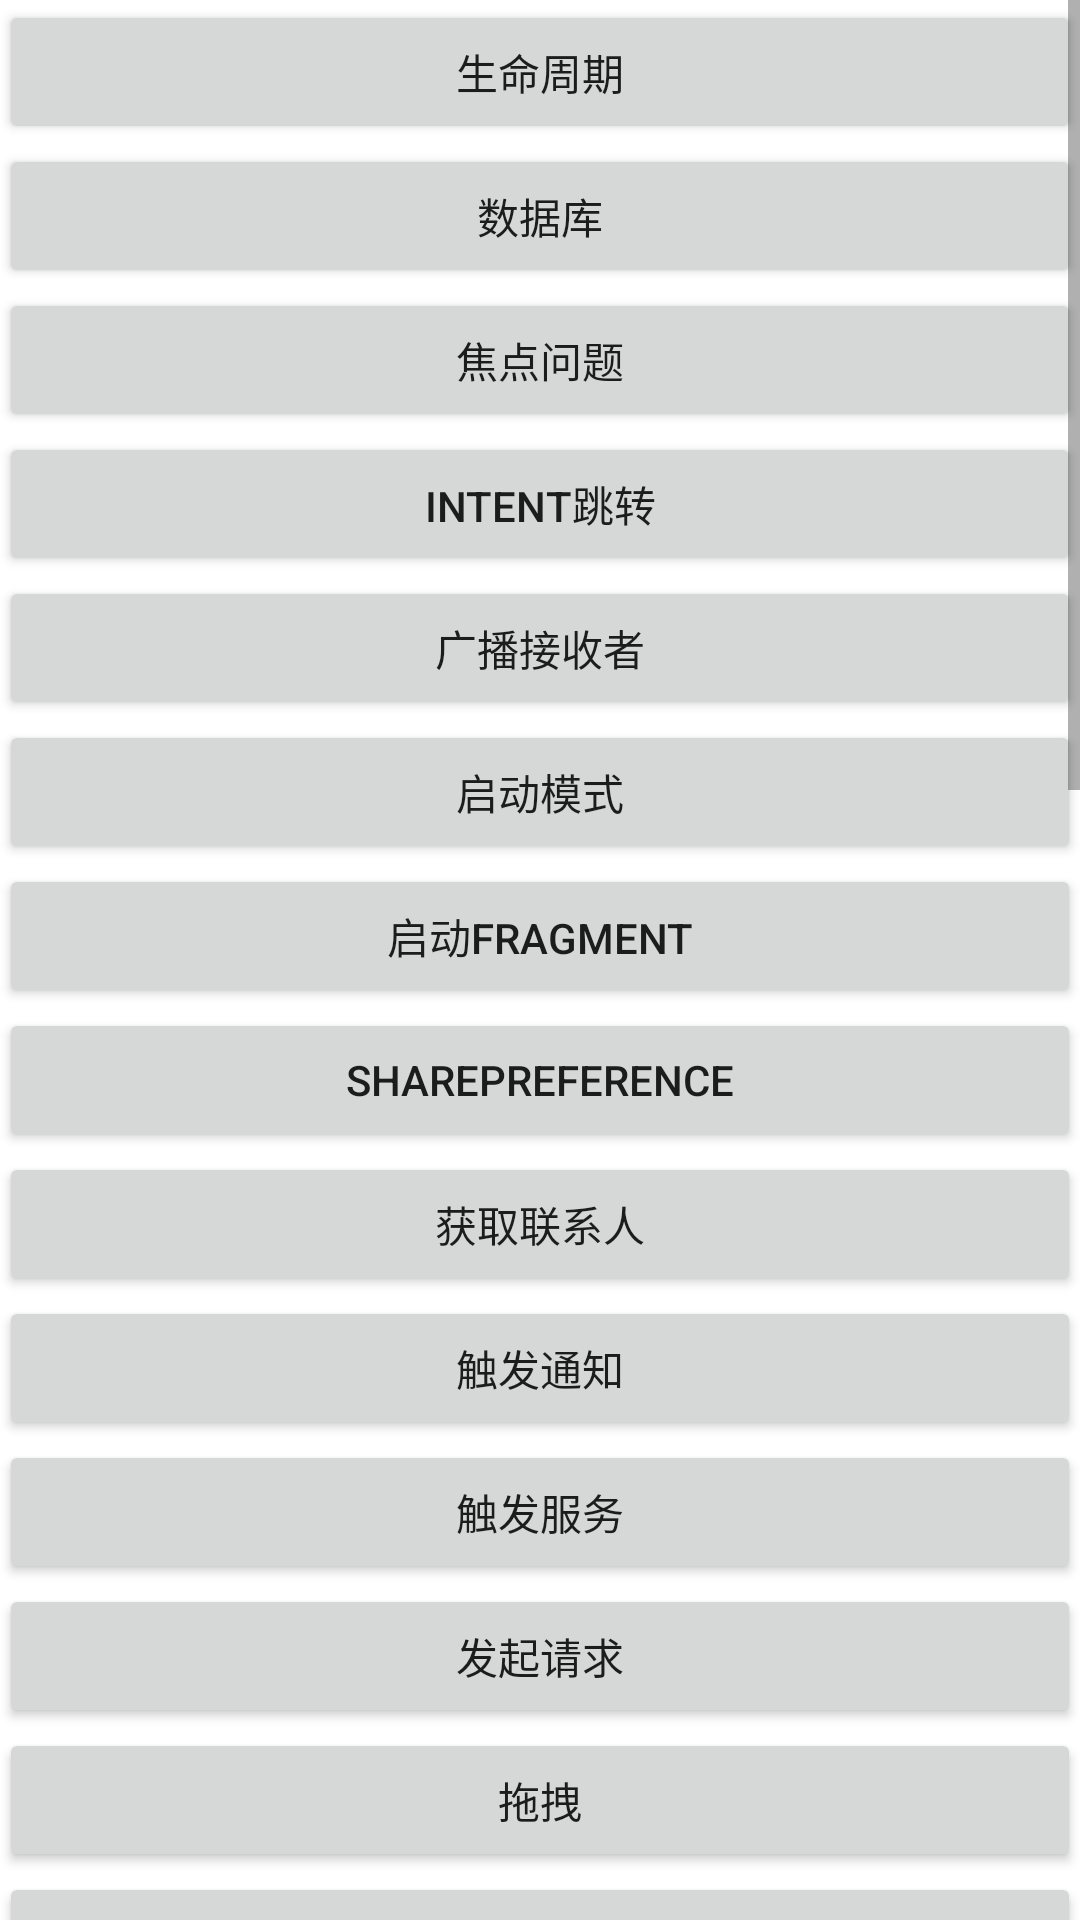

The Android layout XML behind this screen, and the referenced resources:
<!-- AndroidManifest.xml: application theme AppTheme -->
<!-- res/layout/activity_main.xml -->
<?xml version="1.0" encoding="utf-8"?>
<ScrollView xmlns:android="http://schemas.android.com/apk/res/android"
    xmlns:tools="http://schemas.android.com/tools"
    android:id="@+id/activity_main"
    android:layout_width="match_parent"
    android:layout_height="match_parent"
    tools:context="com.example.mozzie.mozlearning.MainActivity">

    <LinearLayout
        android:layout_width="match_parent"
        android:layout_height="match_parent"
        android:paddingBottom="@dimen/activity_vertical_margin"
        android:paddingLeft="@dimen/activity_horizontal_margin"
        android:paddingRight="@dimen/activity_horizontal_margin"
        android:paddingTop="@dimen/activity_vertical_margin"
        android:orientation="vertical"
        android:background="@color/colorWhite">
        <Button
            android:id="@+id/activity_lifecycle"
            android:layout_width="match_parent"
            android:layout_height="wrap_content"
            android:onClick="OnLifeCycle"
            android:text="生命周期"/>
        <Button
            android:id="@+id/activity_dababase"
            android:layout_width="match_parent"
            android:layout_height="wrap_content"
            android:onClick="OnDatabase"
            android:text="数据库" />

        <Button
            android:id="@+id/activity_focuse"
            android:layout_width="match_parent"
            android:layout_height="wrap_content"
            android:onClick="OnFocuse"
            android:text="焦点问题" />

        <Button
            android:id="@+id/activity_intent"
            android:layout_width="match_parent"
            android:layout_height="wrap_content"
            android:onClick="OnIntent"
            android:text="intent跳转" />

        <Button
            android:id="@+id/activity_broadcastreceiver"
            android:layout_width="match_parent"
            android:layout_height="wrap_content"
            android:onClick="OnBroadcastLaunch"
            android:text="广播接收者" />

        <Button
            android:id="@+id/activity_launchmode"
            android:layout_width="match_parent"
            android:layout_height="wrap_content"
            android:onClick="OnLaunchMode"
            android:text="启动模式" />

        <Button
            android:id="@+id/activity_launchfragment"
            android:layout_width="match_parent"
            android:layout_height="wrap_content"
            android:onClick="OnFragmentLaunch"
            android:text="启动fragment" />

        <Button
            android:id="@+id/activity_sharepreference"
            android:layout_width="match_parent"
            android:layout_height="wrap_content"
            android:onClick="OnSharePreferenceLaunch"
            android:text="SharePreference" />

        <Button
            android:id="@+id/activity_contentprovder"
            android:layout_width="match_parent"
            android:layout_height="wrap_content"
            android:onClick="OnContentProviderLaunch"
            android:text="获取联系人" />

        <Button
            android:id="@+id/activity_notification"
            android:layout_width="match_parent"
            android:layout_height="wrap_content"
            android:onClick="OnNotificationLaunch"
            android:text="触发通知" />
        <Button
            android:id="@+id/activity_service"
            android:layout_width="match_parent"
            android:layout_height="wrap_content"
            android:onClick="OnServiceLaunch"
            android:text="触发服务" />
        <Button
            android:id="@+id/activity_http"
            android:layout_width="match_parent"
            android:layout_height="wrap_content"
            android:onClick="OnHttpLaunch"
            android:text="发起请求" />
        <Button
            android:id="@+id/activity_drawerlayout"
            android:layout_width="match_parent"
            android:layout_height="wrap_content"
            android:onClick="OnDrawerlayoutLaunch"
            android:text="拖拽" />
        <Button
            android:id="@+id/activity_OnZMLaunch"
            android:layout_width="match_parent"
            android:layout_height="wrap_content"
            android:onClick="OnZMLaunch"
            android:text="芝麻认证" />

        <Button
            android:id="@+id/activity_tabhostLaunch"
            android:layout_width="match_parent"
            android:layout_height="wrap_content"
            android:onClick="OnTabHostLaunch"
            android:text="底部栏"/>
        <Button
            android:id="@+id/activity_OnNavigationViewLaunch"
            android:layout_width="match_parent"
            android:layout_height="wrap_content"
            android:onClick="OnNavigationViewLaunch"
            android:text="新底部栏"/>
        <Button
            android:id="@+id/activity_listviewshow"
            android:layout_width="match_parent"
            android:layout_height="wrap_content"
            android:onClick="OnListviewLaunch"
            android:text="列表页"/>

        <Button
            android:id="@+id/activity_recycleviewshow"
            android:layout_width="match_parent"
            android:layout_height="wrap_content"
            android:onClick="OnRecycleviewLaunch"
            android:text="recycleview"/>
        <Button
            android:id="@+id/activity_overdrawshow"
            android:layout_width="match_parent"
            android:layout_height="wrap_content"
            android:onClick="OnOverdrawLaunch"
            android:text="过度绘制探测器"/>
        <Button
            android:id="@+id/activity_wechatLaunch"
            android:layout_width="match_parent"
            android:layout_height="wrap_content"
            android:onClick="OnWechatSoteLaunch"
            android:text="微信指纹登录验证"/>

        <Button
            android:id="@+id/activity_jsonParser"
            android:layout_width="match_parent"
            android:layout_height="wrap_content"
            android:onClick="OnJsonParser"
            android:text="json万能解析"/>

        <Button
            android:id="@+id/activity_filelaunch"
            android:layout_width="match_parent"
            android:layout_height="wrap_content"
            android:onClick="OnFileLaunch"
            android:text="文件操作"/>

        <Button
            android:layout_width="match_parent"
            android:layout_height="wrap_content"
            android:onClick="OnLeakTest"
            android:text="内存泄漏"/>

        <Button
            android:layout_width="match_parent"
            android:layout_height="wrap_content"
            android:onClick="OnLottieClick"
            android:text="Lottie"/>

        <Button
            android:layout_width="match_parent"
            android:layout_height="wrap_content"
            android:onClick="OnXuanfuClick"
            android:text="悬浮窗"/>

        <Button
            android:layout_width="match_parent"
            android:layout_height="wrap_content"
            android:onClick="onZifuClick"
            android:text="字符汉字宽度"/>

        <Button
            android:layout_width="match_parent"
            android:layout_height="wrap_content"
            android:onClick="onJniClick"
            android:text="onJniClick"/>

        <LinearLayout
            android:layout_width="match_parent"
            android:layout_height="260dp"
            android:orientation="horizontal">
            <View
                android:layout_width="100dp"
                android:layout_height="200dp"
                android:layout_margin="30dp"
                android:layout_gravity="center"
                android:background="@drawable/shadow"/>
            <View
                android:layout_width="100dp"
                android:layout_height="200dp"
                android:layout_margin="30dp"
                android:layout_gravity="center"
                android:background="@drawable/shadow2"/>
        </LinearLayout>

    </LinearLayout>


</ScrollView>
<!-- resources referenced by this layout -->
<resources>
  <color name="colorWhite">#FFFFFF</color>
  <!-- drawable shadow (drawable) -->
  <?xml version="1.0" encoding="utf-8"?>
  <layer-list xmlns:android="http://schemas.android.com/apk/res/android">
  
      <item android:gravity="bottom">
  
          <shape>
  
              <size android:height="9dp" />
              <padding android:bottom="7dp" />
              <gradient
                  android:angle="-90"
                  android:endColor="#FFFFFFFF"
                  android:startColor="#E6E2E2" />
          </shape>
      </item>
  
      <item>
  
          <shape android:shape="rectangle">
              <corners
                  android:radius="3dp"/>
              <stroke
                  android:color="#E6E2E2"
                  android:width="1dp"/>
              <solid
                  android:color="#FFFFFF"/>
          </shape>
      </item>
  
  </layer-list>
  <!-- drawable shadow2 (drawable) -->
  <?xml version="1.0" encoding="utf-8"?>
  <layer-list xmlns:android="http://schemas.android.com/apk/res/android">
  
      
      
      <item>
  
          <shape android:shape="rectangle">
              <gradient
                  android:angle="-90"
                  android:endColor="#FF00FF"
                  android:startColor="#FFFFFF"/>
  
              <corners
                  android:radius="3dp"/>
          </shape>
      </item>
  
      
      
      <item>
  
          <shape android:shape="rectangle">
  
              <corners
                  android:radius="3dp"/>
  
              <stroke
                  android:color="#E6E2E2"
                  android:width="1dp"/>
  
              <solid
                  android:color="#FFFFFF"/>
          </shape>
      </item>
  
  </layer-list>
  <style name="AppTheme" parent="Theme.AppCompat.Light.DarkActionBar">
          
          <item name="colorPrimary">@color/colorPrimary</item>
          <item name="colorPrimaryDark">@color/colorPrimaryDark</item>
          <item name="colorAccent">@color/colorAccent</item>
      </style>
  <color name="colorPrimary">#3F51B5</color>
  <color name="colorPrimaryDark">#303F9F</color>
  <color name="colorAccent">#FF4081</color>
</resources>
